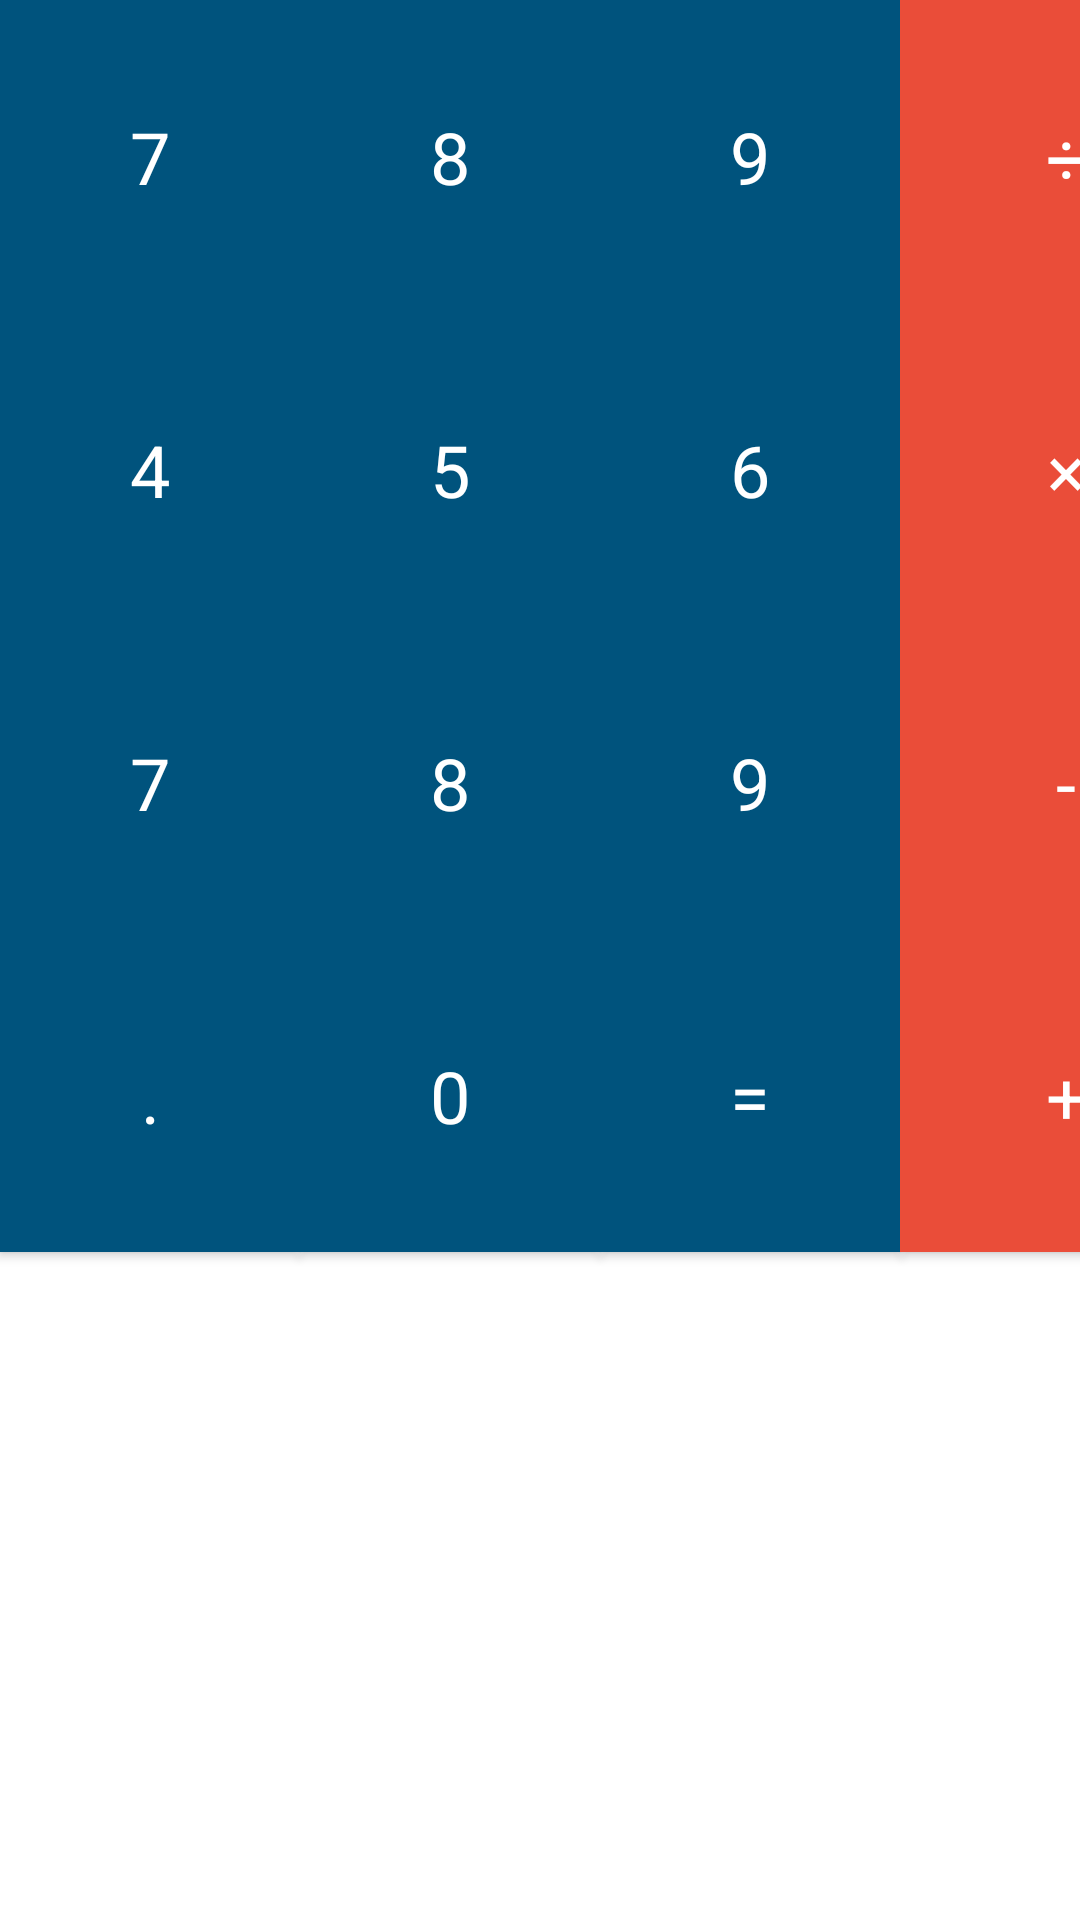

Android layout source for this screen:
<!-- AndroidManifest.xml: application theme Theme.Task07Layouts2 -->
<!-- res/layout/activity_calculadora.xml -->
<?xml version="1.0" encoding="utf-8"?>
<androidx.constraintlayout.widget.ConstraintLayout xmlns:android="http://schemas.android.com/apk/res/android"
    xmlns:app="http://schemas.android.com/apk/res-auto"
    xmlns:tools="http://schemas.android.com/tools"
    android:layout_width="match_parent"
    android:layout_height="match_parent"
    tools:context=".Grid">
    
    <GridLayout
        android:layout_width="match_parent"
        android:layout_height="match_parent"
        android:rowCount="4"
        android:columnCount="4"
        >

        <androidx.appcompat.widget.AppCompatButton
            android:id="@+id/button7"
            style="@style/AppTheme.BotonCalculadora.Azul"
            android:layout_width="100dp"
            android:layout_height="wrap_content"
            android:text="7" />

        <androidx.appcompat.widget.AppCompatButton
            android:id="@+id/button8"
            style="@style/AppTheme.BotonCalculadora.Azul"
            android:layout_width="100dp"
            android:layout_height="wrap_content"
            android:text="8" />

        <androidx.appcompat.widget.AppCompatButton
            android:id="@+id/button9"
            style="@style/AppTheme.BotonCalculadora.Azul"
            android:layout_width="100dp"
            android:layout_height="wrap_content"
            android:text="9" />

        <androidx.appcompat.widget.AppCompatButton
            android:id="@+id/buttonDiv"
            style="@style/AppTheme.BotonCalculadora.Rojo"
            android:layout_width="111dp"
            android:layout_height="wrap_content"
            android:text="÷" />

        <androidx.appcompat.widget.AppCompatButton
            android:id="@+id/button4"
            style="@style/AppTheme.BotonCalculadora.Azul"
            android:layout_width="100dp"
            android:layout_height="wrap_content"
            android:text="4" />

        <androidx.appcompat.widget.AppCompatButton
            android:id="@+id/button5"
            style="@style/AppTheme.BotonCalculadora.Azul"
            android:layout_width="100dp"
            android:layout_height="wrap_content"
            android:text="5" />

        <androidx.appcompat.widget.AppCompatButton
            android:id="@+id/button6"
            style="@style/AppTheme.BotonCalculadora.Azul"
            android:layout_width="100dp"
            android:layout_height="wrap_content"
            android:text="6" />

        <androidx.appcompat.widget.AppCompatButton
            android:id="@+id/buttonMul"
            style="@style/AppTheme.BotonCalculadora.Rojo"
            android:layout_width="111dp"
            android:layout_height="wrap_content"
            android:text="×" />

        <androidx.appcompat.widget.AppCompatButton
            android:id="@+id/button1"
            style="@style/AppTheme.BotonCalculadora.Azul"
            android:layout_width="100dp"
            android:layout_height="wrap_content"
            android:text="7" />

        <androidx.appcompat.widget.AppCompatButton
            android:id="@+id/button2"
            style="@style/AppTheme.BotonCalculadora.Azul"
            android:layout_width="100dp"
            android:layout_height="wrap_content"
            android:text="8" />

        <androidx.appcompat.widget.AppCompatButton
            android:id="@+id/button3"
            style="@style/AppTheme.BotonCalculadora.Azul"
            android:layout_width="100dp"
            android:layout_height="wrap_content"
            android:text="9" />

        <androidx.appcompat.widget.AppCompatButton
            android:id="@+id/buttonRes"
            style="@style/AppTheme.BotonCalculadora.Rojo"
            android:layout_width="111dp"
            android:layout_height="wrap_content"
            android:text="-" />

        <androidx.appcompat.widget.AppCompatButton
            android:id="@+id/button."
            style="@style/AppTheme.BotonCalculadora.Azul"
            android:layout_width="100dp"
            android:layout_height="wrap_content"
            android:text="." />

        <androidx.appcompat.widget.AppCompatButton
            android:id="@+id/button0"
            style="@style/AppTheme.BotonCalculadora.Azul"
            android:layout_width="100dp"
            android:layout_height="wrap_content"
            android:text="0" />

        <androidx.appcompat.widget.AppCompatButton
            android:id="@+id/buttonIgual"
            style="@style/AppTheme.BotonCalculadora.Azul"
            android:layout_width="100dp"
            android:layout_height="wrap_content"
            android:text="=" />

        <androidx.appcompat.widget.AppCompatButton
            android:id="@+id/buttonMas"
            style="@style/AppTheme.BotonCalculadora.Rojo"
            android:layout_width="111dp"
            android:layout_height="wrap_content"
            android:text="+" />


    </GridLayout>


</androidx.constraintlayout.widget.ConstraintLayout>
<!-- resources referenced by this layout -->
<resources>
  <style name="AppTheme.BotonCalculadora.Azul" parent="AppTheme.BotonCalculadora">
          <item name="android:background">#00537D</item>
      </style>
  <style name="AppTheme.BotonCalculadora.Rojo" parent="AppTheme.BotonCalculadora">
          <item name="android:background">#EA4D39</item>
      </style>
  <style name="Theme.Task07Layouts2" parent="Theme.MaterialComponents.DayNight.DarkActionBar">
          
          <item name="colorPrimary">@color/purple_500</item>
          <item name="colorPrimaryVariant">@color/purple_700</item>
          <item name="colorOnPrimary">@color/white</item>
          
          <item name="colorSecondary">@color/teal_200</item>
          <item name="colorSecondaryVariant">@color/teal_700</item>
          <item name="colorOnSecondary">@color/black</item>
          
          <item name="android:statusBarColor">?attr/colorPrimaryVariant</item>
          
      </style>
  <style name="AppTheme.BotonCalculadora" parent="TextAppearance.AppCompat.Headline">
          <item name="android:textColor">@android:color/white</item>
          <item name="android:gravity">center</item>
          <item name="android:padding">36dp</item>
          <item name="android:layout_width">wrap_content</item>
          <item name="android:layout_height">wrap_content</item>
      </style>
  <!-- not gathered from this repository: default colours our renderer supplied (Android Studio template values) -->
  <color name="purple_500">#FF6200EE</color>
  <color name="purple_700">#FF3700B3</color>
  <color name="teal_200">#FF03DAC5</color>
  <color name="teal_700">#FF018786</color>
  <color name="black">#FF000000</color>
  <color name="white">#FFFFFFFF</color>
</resources>
